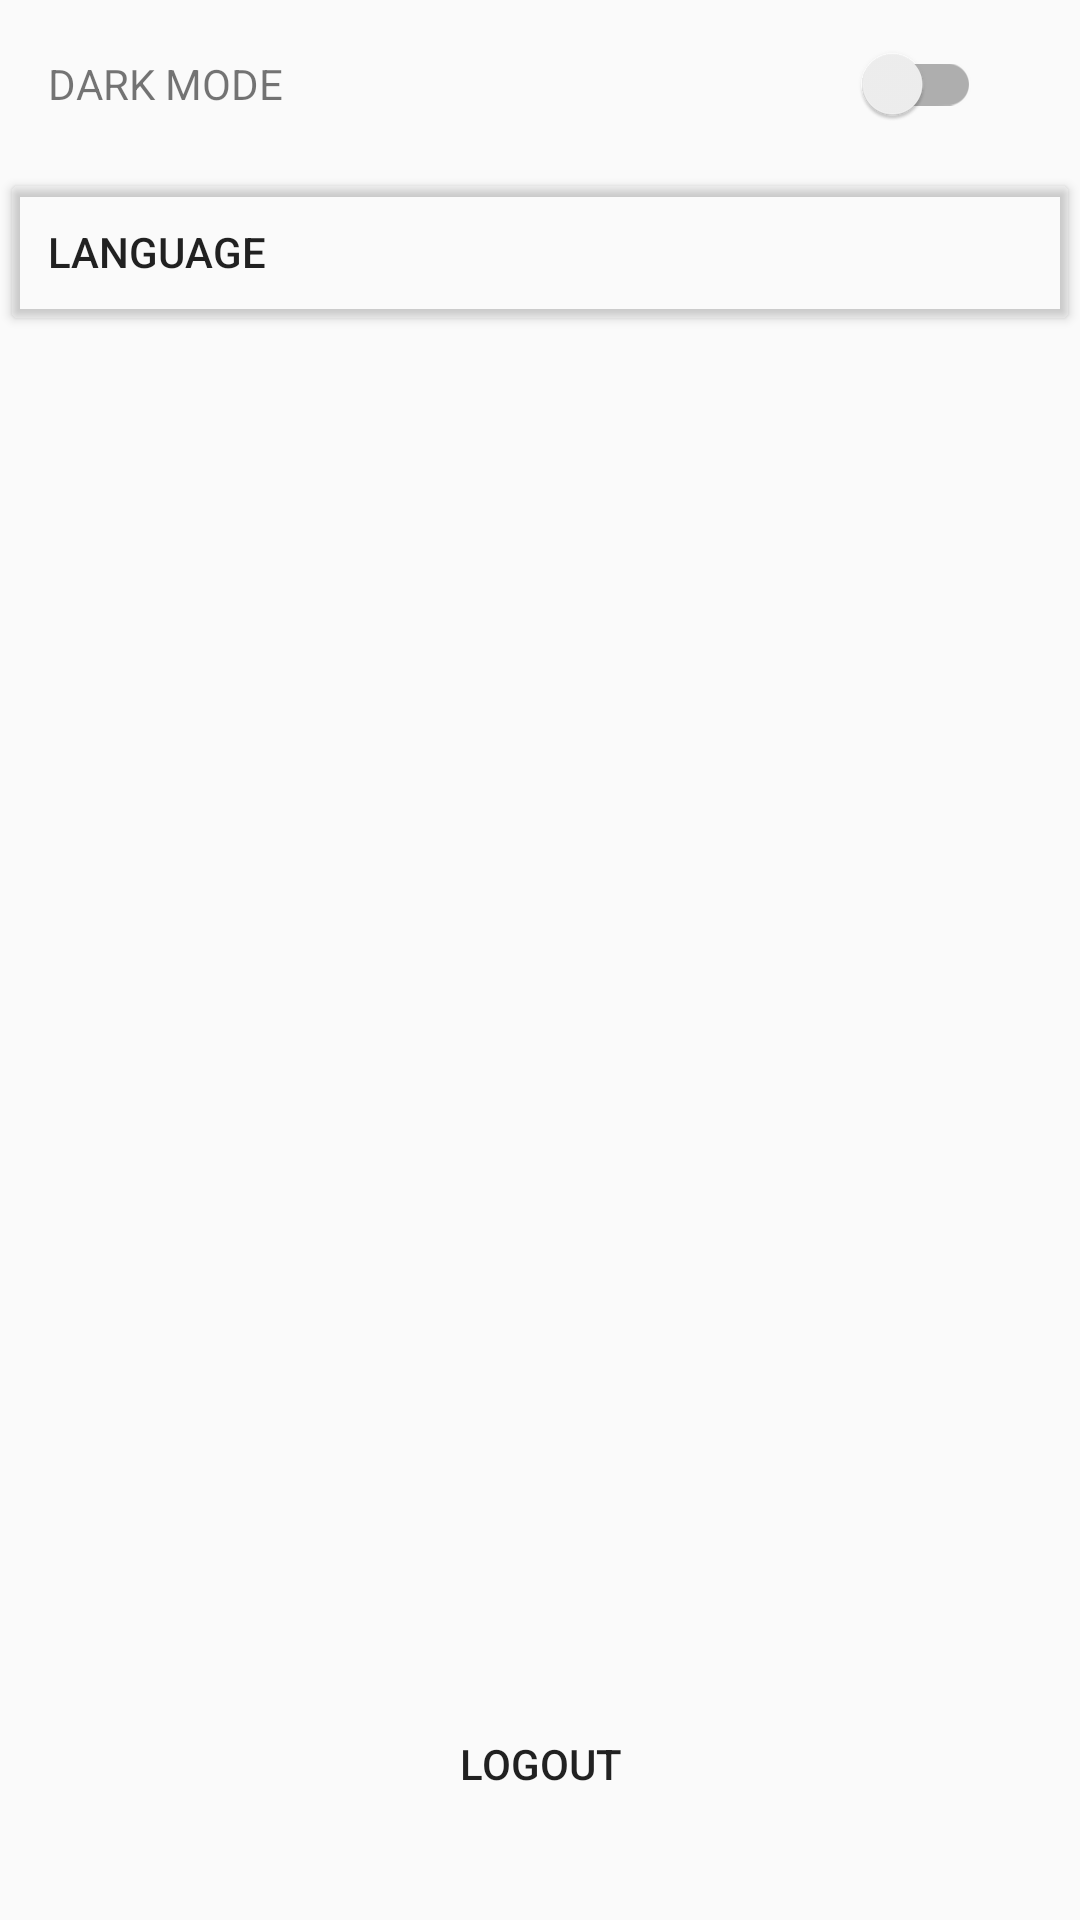

Reconstruct the res/layout file that produces this screen, plus the resources it refers to.
<!-- AndroidManifest.xml: application theme Theme.Etourism -->
<!-- res/layout/activity_setting.xml -->
<?xml version="1.0" encoding="utf-8"?>
<androidx.constraintlayout.widget.ConstraintLayout xmlns:android="http://schemas.android.com/apk/res/android"
    xmlns:app="http://schemas.android.com/apk/res-auto"
    xmlns:tools="http://schemas.android.com/tools"
    android:layout_width="match_parent"
    android:layout_height="match_parent"
    tools:context=".ui.setting.SettingActivity">
    
    <LinearLayout
        android:id="@+id/linear_layout"
        android:layout_width="match_parent"
        android:layout_height="56dp"
        app:layout_constraintTop_toTopOf="parent"
        android:gravity="center_vertical"
        android:paddingHorizontal="16dp"
        android:orientation="horizontal">

        <TextView
            android:id="@+id/dark_mode"
            android:layout_width="wrap_content"
            android:layout_height="wrap_content"
            style="@style/Text"
            android:text="DARK MODE"
            />

        <LinearLayout
            android:layout_width="match_parent"
            android:layout_height="wrap_content"
            android:gravity="end">

            <com.google.android.material.switchmaterial.SwitchMaterial
                android:id="@+id/switch_theme"
                android:layout_width="wrap_content"
                android:layout_height="wrap_content"
                android:padding="17dp"
                android:textSize="18sp"
                app:layout_constraintLeft_toLeftOf="parent"
                app:layout_constraintRight_toRightOf="parent"/>

        </LinearLayout>

    </LinearLayout>

    <Button
        android:id="@+id/btn_language"
        android:layout_width="match_parent"
        android:layout_height="56dp"
        app:layout_constraintTop_toBottomOf="@+id/linear_layout"
        app:layout_constraintStart_toStartOf="parent"
        android:backgroundTint="@color/transparent"
        style="@style/Text"
        android:text="Language"
        android:textAlignment="textStart"
        android:paddingHorizontal="16dp"/>
    
    <Button
        android:id="@+id/btn_logout"
        android:layout_width="match_parent"
        android:layout_height="56dp"
        android:background="@drawable/primary_rounded_outline"
        android:layout_marginBottom="24dp"
        android:layout_marginHorizontal="24dp"
        android:text="LOGOUT"
        android:backgroundTint="@color/colorPrimaryDark"
        app:layout_constraintBottom_toBottomOf="parent"/>
    
        

</androidx.constraintlayout.widget.ConstraintLayout>
<!-- resources referenced by this layout -->
<resources>
  <color name="colorPrimaryDark">#73A9AD</color>
  <color name="transparent">#00000000</color>
  <style name="Theme.Etourism" parent="Theme.AppCompat.Light.DarkActionBar">
          
          <item name="colorPrimary">@color/purple_500</item>
          <item name="colorPrimaryDark">@color/purple_700</item>
          <item name="colorAccent">@color/teal_200</item>
          
      </style>
  <!-- not gathered from this repository: default colours our renderer supplied (Android Studio template values) -->
  <color name="purple_500">#FF6200EE</color>
  <color name="purple_700">#FF3700B3</color>
  <color name="teal_200">#FF03DAC5</color>
</resources>
